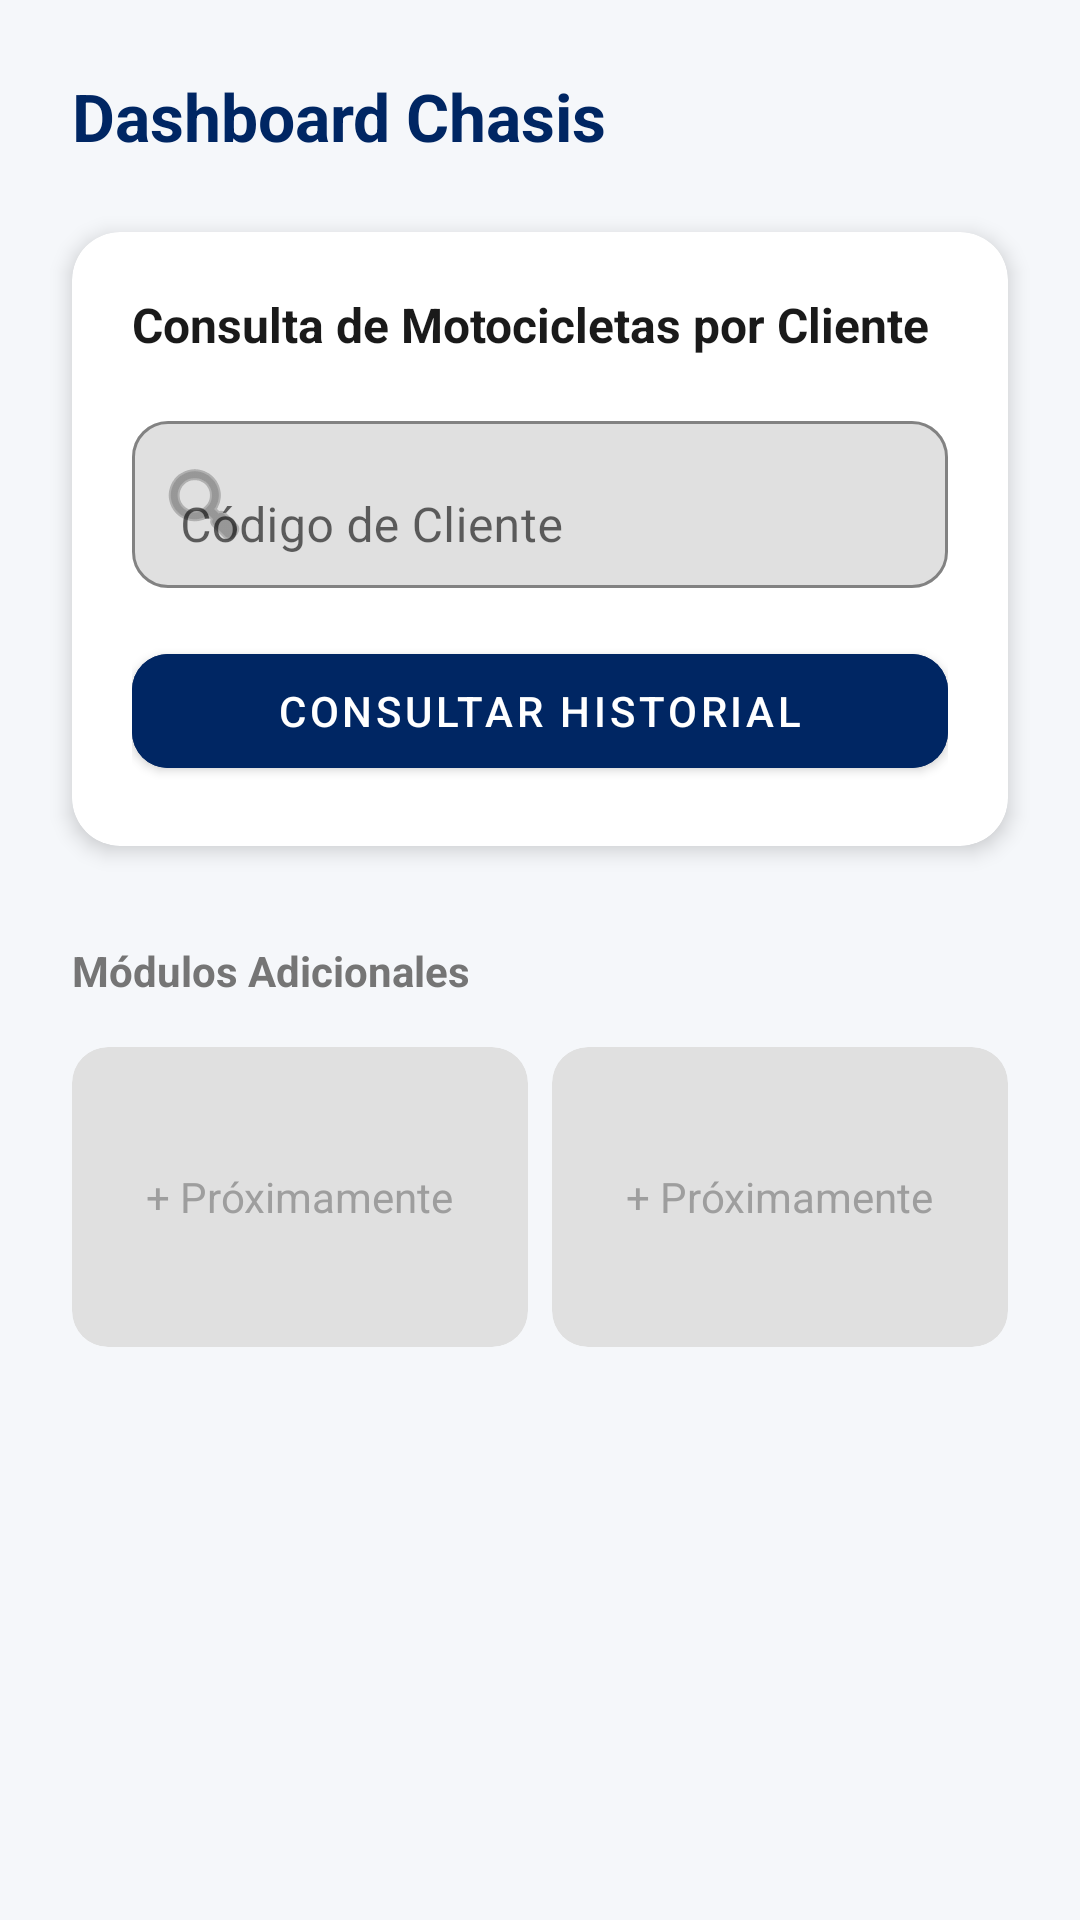

Produce the Android XML layout that renders to this screen, including the resource entries it uses.
<!-- AndroidManifest.xml: application theme Theme.GoStackCrediOpciones -->
<!-- res/layout/activity_home.xml -->
<?xml version="1.0" encoding="utf-8"?>
<ScrollView xmlns:android="http://schemas.android.com/apk/res/android"
    xmlns:app="http://schemas.android.com/apk/res-auto"
    android:layout_width="match_parent"
    android:layout_height="match_parent"
    android:fillViewport="true"
    android:background="#F5F7FA"
    android:fitsSystemWindows="true"> 

    <androidx.constraintlayout.widget.ConstraintLayout
        android:layout_width="match_parent"
        android:layout_height="wrap_content">

        
        <TextView
            android:id="@+id/tvHeaderTitle"
            android:layout_width="wrap_content"
            android:layout_height="wrap_content"
            android:text="Dashboard Chasis"
            android:textColor="@color/credi_blue"
            android:textSize="22sp"
            android:textStyle="bold"
            android:layout_margin="24dp"
            app:layout_constraintTop_toTopOf="parent"
            app:layout_constraintStart_toStartOf="parent"/>

        
        <com.google.android.material.card.MaterialCardView
            android:id="@+id/cardConsulta"
            android:layout_width="match_parent"
            android:layout_height="wrap_content"
            android:layout_marginHorizontal="24dp"
            android:layout_marginTop="24dp"
            app:cardCornerRadius="16dp"
            app:cardElevation="4dp"
            app:layout_constraintTop_toBottomOf="@id/tvHeaderTitle">

            <LinearLayout
                android:layout_width="match_parent"
                android:layout_height="wrap_content"
                android:orientation="vertical"
                android:padding="20dp">

                <TextView
                    android:layout_width="wrap_content"
                    android:layout_height="wrap_content"
                    android:text="Consulta de Motocicletas por Cliente"
                    android:textSize="16sp"
                    android:textStyle="bold"
                    android:textColor="@color/text_primary"
                    android:layout_marginBottom="16dp"/>

                <com.google.android.material.textfield.TextInputLayout
                    android:layout_width="match_parent"
                    android:layout_height="wrap_content"
                    android:hint="Código de Cliente"
                    app:boxBackgroundMode="outline"
                    app:boxCornerRadiusTopStart="12dp"
                    app:boxCornerRadiusTopEnd="12dp"
                    app:boxCornerRadiusBottomStart="12dp"
                    app:boxCornerRadiusBottomEnd="12dp"
                    app:startIconDrawable="@android:drawable/ic_menu_search">

                    <com.google.android.material.textfield.TextInputEditText
                        android:id="@+id/etCodigoCliente"
                        android:layout_width="match_parent"
                        android:layout_height="wrap_content"
                        android:inputType="textCapCharacters" />
                </com.google.android.material.textfield.TextInputLayout>

                <com.google.android.material.button.MaterialButton
                    android:id="@+id/btnConsultar"
                    android:layout_width="match_parent"
                    android:layout_height="50dp"
                    android:layout_marginTop="16dp"
                    android:text="Consultar Historial"
                    app:cornerRadius="12dp"
                    android:backgroundTint="@color/credi_blue"/>
            </LinearLayout>
        </com.google.android.material.card.MaterialCardView>

        
        <com.google.android.material.card.MaterialCardView
            android:id="@+id/cardResultados"
            android:layout_width="match_parent"
            android:layout_height="wrap_content"
            android:layout_marginHorizontal="24dp"
            android:layout_marginTop="16dp"
            app:cardCornerRadius="12dp"
            app:cardBackgroundColor="@color/credi_blue"
            android:visibility="gone"
            app:layout_constraintTop_toBottomOf="@id/cardConsulta">

            <LinearLayout
                android:layout_width="match_parent"
                android:layout_height="wrap_content"
                android:orientation="vertical"
                android:padding="16dp">

                <TextView
                    android:id="@+id/tvNombreCliente"
                    android:layout_width="wrap_content"
                    android:layout_height="wrap_content"
                    android:textColor="#FFFFFF"
                    android:textSize="16sp"
                    android:textStyle="bold"/>

                <TextView
                    android:id="@+id/tvTotalMotos"
                    android:layout_width="wrap_content"
                    android:layout_height="wrap_content"
                    android:textColor="#FFFFFF"
                    android:textSize="20sp"
                    android:textStyle="bold"
                    android:layout_marginTop="4dp"
                    android:layout_marginBottom="16dp"/>

                
                <LinearLayout
                    android:id="@+id/llMotosContainer"
                    android:layout_width="match_parent"
                    android:layout_height="wrap_content"
                    android:orientation="vertical"/>
            </LinearLayout>
        </com.google.android.material.card.MaterialCardView>

        
        <TextView
            android:id="@+id/tvModulos"
            android:layout_width="wrap_content"
            android:layout_height="wrap_content"
            android:text="Módulos Adicionales"
            android:textColor="@color/text_secondary"
            android:textSize="14sp"
            android:textStyle="bold"
            android:layout_marginHorizontal="24dp"
            android:layout_marginTop="32dp"
            app:layout_constraintTop_toBottomOf="@id/cardResultados"
            app:layout_constraintStart_toStartOf="parent"/>

        <GridLayout
            android:layout_width="match_parent"
            android:layout_height="wrap_content"
            android:layout_marginHorizontal="20dp"
            android:layout_marginTop="12dp"
            android:layout_marginBottom="32dp"
            android:columnCount="2"
            android:rowCount="1"
            app:layout_constraintTop_toBottomOf="@id/tvModulos">

            <com.google.android.material.card.MaterialCardView
                android:layout_width="0dp"
                android:layout_height="100dp"
                android:layout_columnWeight="1"
                android:layout_margin="4dp"
                app:cardCornerRadius="12dp"
                app:cardBackgroundColor="#E0E0E0"
                app:cardElevation="0dp">
                <TextView
                    android:layout_width="wrap_content"
                    android:layout_height="wrap_content"
                    android:layout_gravity="center"
                    android:text="+ Próximamente"
                    android:textColor="#9E9E9E"/>
            </com.google.android.material.card.MaterialCardView>

            <com.google.android.material.card.MaterialCardView
                android:layout_width="0dp"
                android:layout_height="100dp"
                android:layout_columnWeight="1"
                android:layout_margin="4dp"
                app:cardCornerRadius="12dp"
                app:cardBackgroundColor="#E0E0E0"
                app:cardElevation="0dp">
                <TextView
                    android:layout_width="wrap_content"
                    android:layout_height="wrap_content"
                    android:layout_gravity="center"
                    android:text="+ Próximamente"
                    android:textColor="#9E9E9E"/>
            </com.google.android.material.card.MaterialCardView>
        </GridLayout>

    </androidx.constraintlayout.widget.ConstraintLayout>
</ScrollView>
<!-- resources referenced by this layout -->
<resources>
  <color name="credi_blue">#002663</color>
  <color name="text_primary">#1A1A1A</color>
  <color name="text_secondary">#757575</color>
  <style name="Theme.GoStackCrediOpciones" parent="Base.Theme.GoStackCrediOpciones" />
  <style name="Base.Theme.GoStackCrediOpciones" parent="Theme.MaterialComponents.Light.NoActionBar">
          
          
      </style>
</resources>
